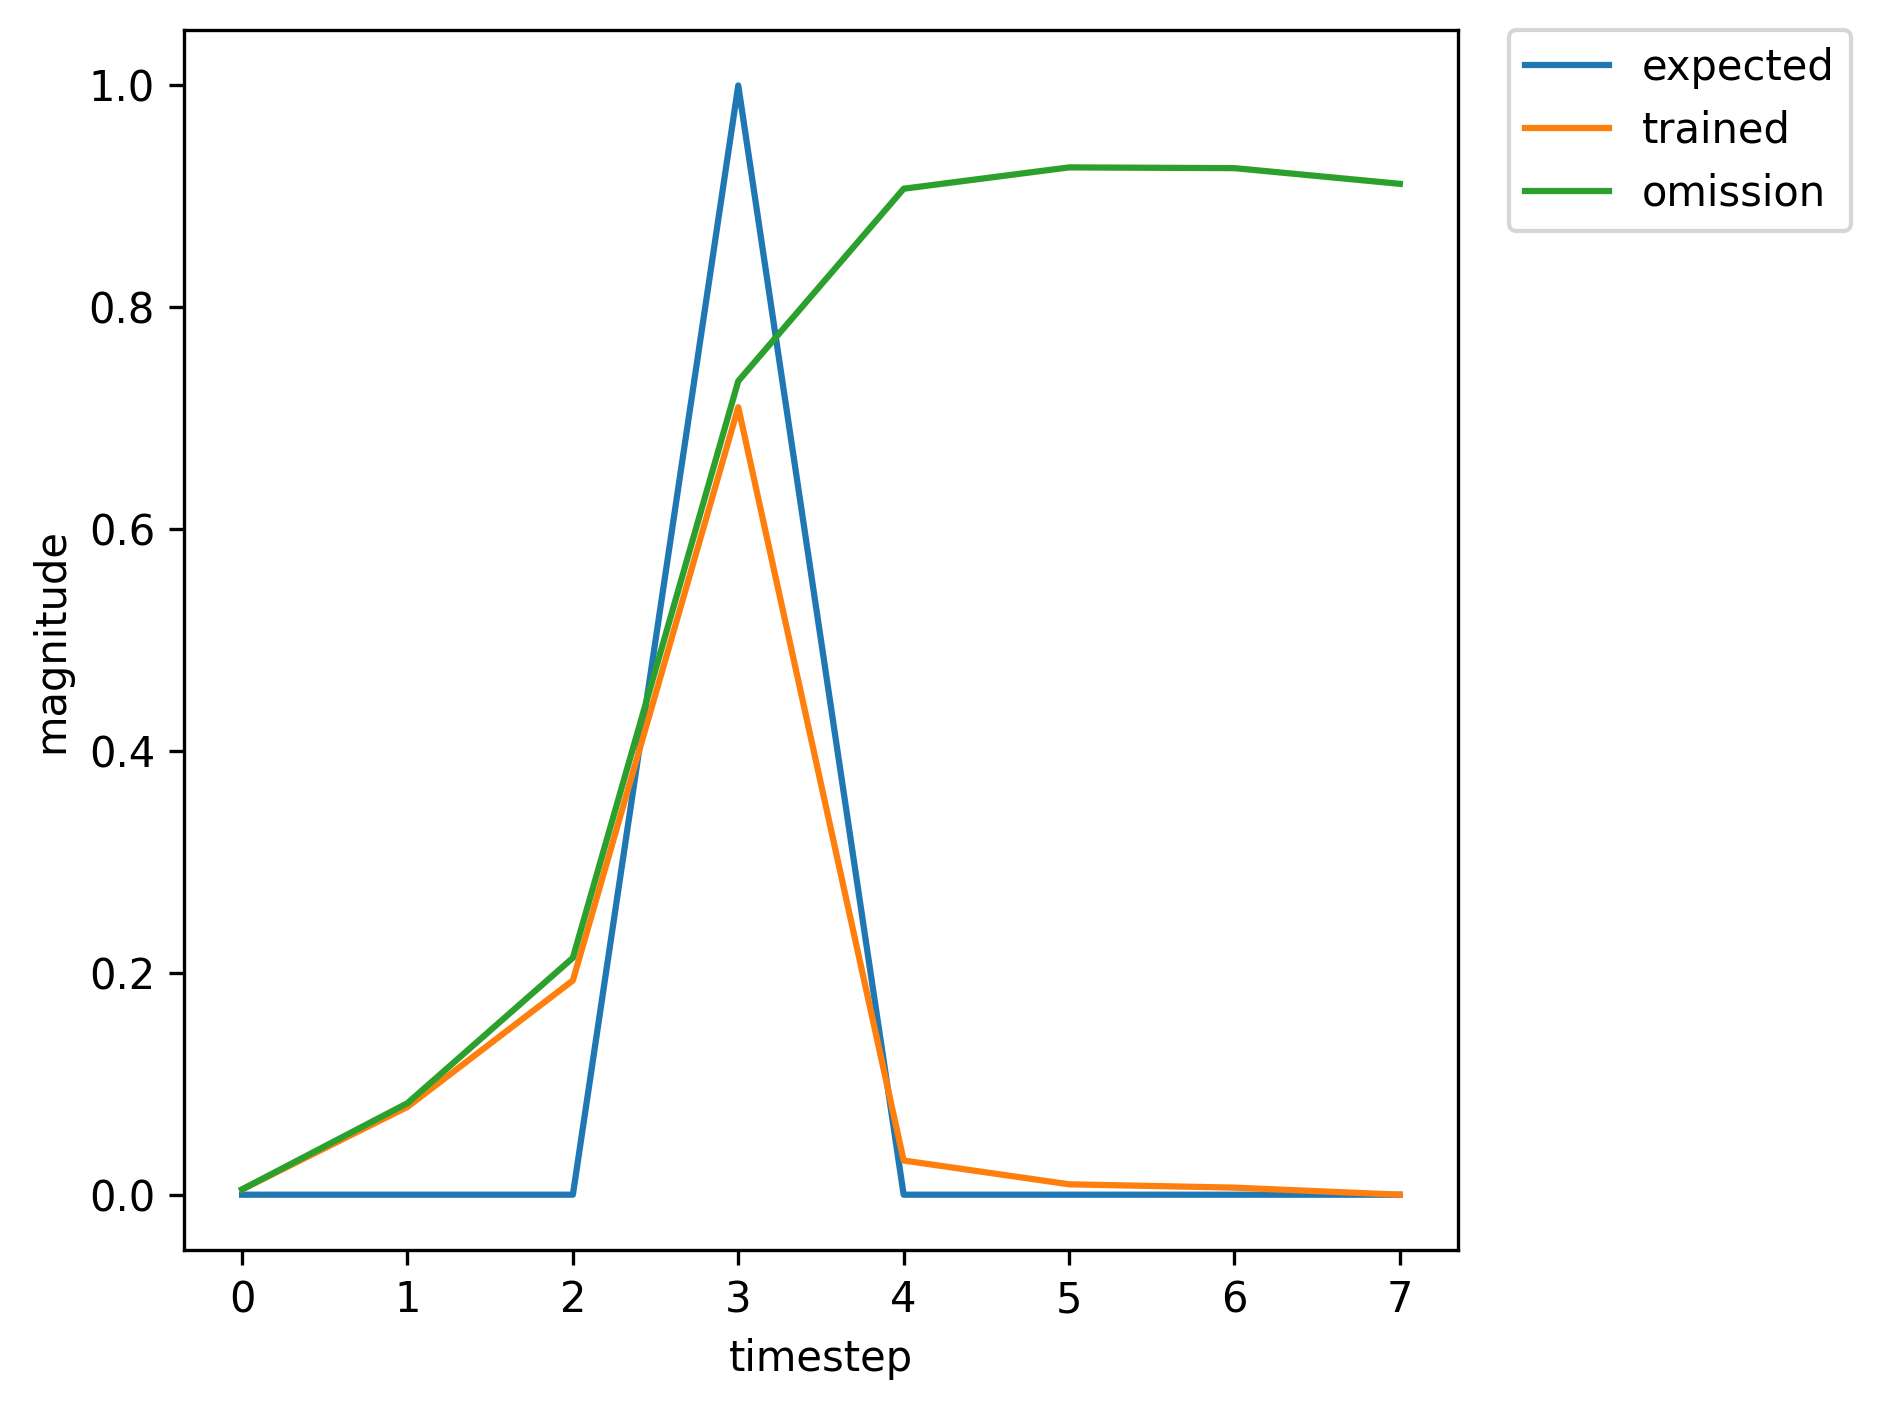

Source data for this figure (header and first rows):
, input, expected_output, network_output
0, 1.0, 0, 0.002417
1, 0.0, 0, 0.04491
2, 0.0, 0, 0.021
3, 2.0, 1, 0.02582
4, 0.0, 0, 0.002117
5, 0.0, 0, 0.001815
6, 1.0, 0, 0.004685
7, 0.0, 0, 0.1942
8, 0.0, 0, 0.655
9, 2.0, 1, 0.8937
10, 0.0, 0, 0.06141
11, 0.0, 0, 0.02495
12, 0.0, 0, 0.008821
13, 0.0, 0, 0.0043
14, 1.0, 0, 0.003673
15, 0.0, 0, 0.06579
16, 0.0, 0, 0.1104
17, 2.0, 1, 0.526
18, 0.0, 0, 0.0194
19, 0.0, 0, 0.005206
20, 0.0, 0, 0.005283
21, 0.0, 0, 0.005437
22, 1.0, 0, 0.005527
23, 0.0, 0, 0.1102
24, 0.0, 0, 0.3659
25, 2.0, 1, 0.8289
26, 0.0, 0, 0.04492
27, 0.0, 0, 0.01628
28, 0.0, 0, 0.007874
29, 0.0, 0, 0.004549
30, 1.0, 0, 0.003976
31, 0.0, 0, 0.07337
32, 0.0, 0, 0.1587
33, 2.0, 1, 0.6531
34, 0.0, 0, 0.02653
35, 0.0, 0, 0.007635
36, 1.0, 0, 0.005916
37, 0.0, 0, 0.08997
38, 0.0, 0, 0.2269
39, 2.0, 1, 0.744
40, 0.0, 0, 0.03403
41, 0.0, 0, 0.01081
42, 0.0, 0, 0.006731
43, 1.0, 0, 0.004723
44, 0.0, 0, 0.07922
45, 0.0, 0, 0.1934
46, 2.0, 1, 0.7102
47, 0.0, 0, 0.03084
48, 0.0, 0, 0.009385
49, 0.0, 0, 0.006377
50, 0.0, 0, 0.004797
51, 1.0, 0, 0.00445
52, 0.0, 0, 0.08497
53, 0.0, 0, 0.2313
54, 2.0, 1, 0.7498
55, 0.0, 0, 0.03457
56, 0.0, 0, 0.01107
57, 1.0, 0, 0.006804
58, 0.0, 0, 0.08219
59, 0.0, 0, 0.166
... 302 more rows
